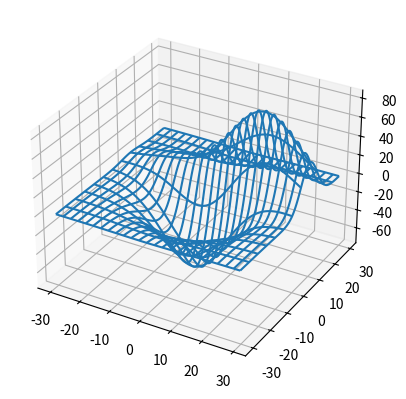

Generate this figure with matplotlib:
from mpl_toolkits.mplot3d import axes3d
import matplotlib.pyplot as plt
import numpy as np

fig = plt.figure()
ax = fig.add_subplot(111, projection='3d')

x, y, z = axes3d.get_test_data(0.05)
ax.plot_wireframe(x, y, z, rstride=10, cstride=5)

plt.show()